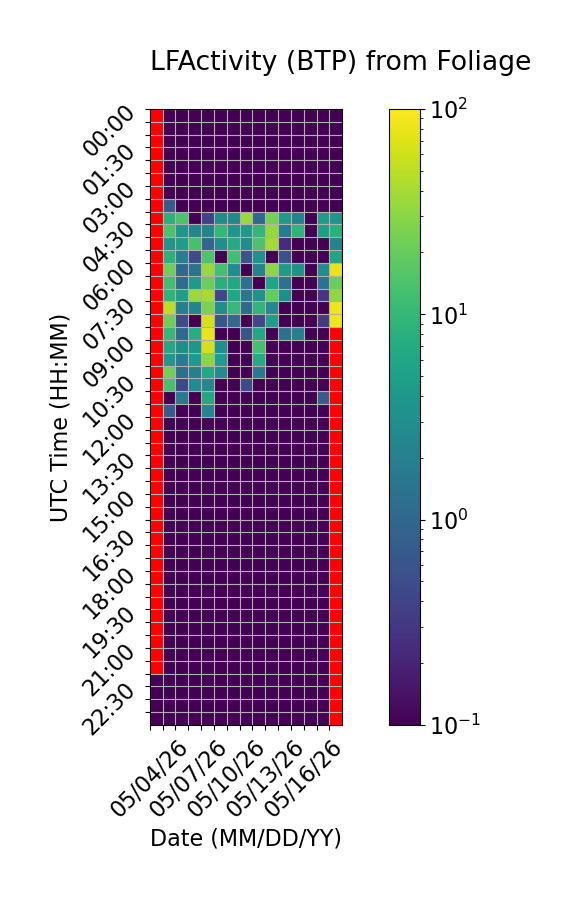

The table this chart was drawn from, first rows:
Time (UTC), 05/04/26, 05/05/26, 05/06/26, 05/07/26, 05/08/26, 05/09/26, 05/10/26, 05/11/26, 05/12/26, 05/13/26, 05/14/26, 05/15/26, 05/16/26, 05/17/26, 05/18/26
00:00, , 0.0, 0.0, 0.0, 0.0, 0.0, 0.0, 0.0, 0.0, 0.0, 0.0, 0.0, 0.0, 0.0, 0.0
00:30, , 0.0, 0.0, 0.0, 0.0, 0.0, 0.0, 0.0, 0.0, 0.0, 0.0, 0.0, 0.0, 0.0, 0.0
01:00, , 0.0, 0.0, 0.0, 0.0, 0.0, 0.0, 0.0, 0.0, 0.0, 0.0, 0.0, 0.0, 0.0, 0.0
01:30, , 0.0, 0.0, 0.0, 0.0, 0.0, 0.0, 0.0, 0.0, 0.0, 0.0, 0.0, 0.0, 0.0, 0.0
02:00, , 0.0, 0.0, 0.0, 0.0, 0.0, 0.0, 0.0, 0.0, 0.0, 0.0, 0.0, 0.0, 0.0, 0.0
02:30, , 0.0, 0.0, 0.0, 0.0, 0.0, 0.0, 0.0, 0.0, 0.0, 0.0, 0.0, 0.0, 0.0, 0.0
03:00, , 0.0, 0.0, 0.06417, 0.0, 0.0, 0.0, 0.0, 0.0, 0.0, 0.0, 0.0, 0.0, 0.0, 0.0
03:30, , 0.701, 0.0, 0.0, 0.0, 0.0, 0.0, 0.0, 0.03318, 0.0, 0.0, 0.0, 0.0, 0.0, 0.0
04:00, , 8.546, 14.09, 0.0, 0.4168, 2.805, 2.546, 35.8, 1.102, 23.91, 4.037, 2.098, 0.0, 4.448, 3.811
04:30, , 14.08, 3.786, 2.372, 2.207, 9.852, 3.678, 4.062, 9.592, 34.22, 1.722, 8.929, 0.0, 5.054, 8.06
05:00, , 3.66, 4.842, 13.29, 0.9675, 2.967, 7.053, 2.923, 14.55, 39.34, 0.2417, 0.0, 0.0, 0.05799, 2.178
05:30, , 8.453, 1.946, 0.4802, 14.79, 0.0, 12.34, 0.6102, 3.287, 0.0, 0.5622, 0.0, 0.0, 0.0, 5.767
06:00, , 22.04, 1.045, 1.3, 35.81, 12.55, 2.841, 0.0, 2.247, 30.16, 4.262, 3.382, 0.0, 2.851, 78.61
06:30, , 12.33, 1.146, 4.142, 20.36, 7.821, 6.059, 1.337, 0.0, 5.665, 1.328, 0.0, 0.0, 1.307, 20.67
07:00, , 8.835, 4.754, 35.77, 40.05, 0.4414, 5.844, 1.513, 3.288, 19.73, 2.921, 0.0, 0.0, 0.2923, 33.02
07:30, , 50.12, 1.96, 2.227, 25.65, 3.113, 10.34, 1.094, 9.435, 2.559, 0.0, 0.0, 0.0, 0.0, 83.51
08:00, , 22.4, 0.4917, 0.0, 64.59, 0.6387, 1.058, 0.0, 0.4416, 4.752, 0.0, 0.0, 0.0, 0.3242, 83.06
08:30, , 9.853, 1.074, 7.388, 80.59, 0.0, 0.05911, 0.5962, 6.329, 0.0, 1.246, 1.973, 0.0, 0.0, 
09:00, , 6.474, 3.149, 3.64, 63.56, 2.961, 0.0, 0.0, 13.16, 0.0, 0.0, 0.0, 0.0, 0.0, 
09:30, , 3.926, 1.816, 4.345, 30.35, 4.585, 0.0, 0.0, 6.999, 0.0, 0.0, 0.0, 0.0, 0.0, 
10:00, , 21.66, 1.206, 1.896, 6.408, 2.803, 0.0, 0.0, 1.6, 0.0, 0.0, 0.0, 0.0, 0.0, 
10:30, , 13.46, 0.4598, 2.881, 2.469, 0.0, 0.0, 0.4774, 0.0, 0.0, 0.0, 0.0, 0.0, 0.0, 
11:00, , 0.0, 1.744, 0.0, 6.485, 0.0, 0.0, 0.0, 0.09643, 0.0, 0.0, 0.0, 0.0, 0.7695, 
11:30, , 0.7446, 0.0, 0.0, 2.35, 0.0, 0.0, 0.0, 0.0, 0.0, 0.0, 0.0, 0.0, 0.0, 
12:00, , 0.0, 0.0, 0.0, 0.0, 0.0, 0.0, 0.0, 0.0, 0.0, 0.0, 0.0, 0.0, 0.0, 
12:30, , 0.0, 0.0, 0.05231, 0.0, 0.0, 0.0, 0.0, 0.0, 0.0, 0.0, 0.0, 0.0, 0.0, 
13:00, , 0.0, 0.0, 0.0, 0.0, 0.0, 0.0, 0.0, 0.0, 0.0, 0.0, 0.0, 0.0, 0.0, 
13:30, , 0.0, 0.0, 0.0, 0.0, 0.0, 0.0, 0.0, 0.0, 0.0, 0.0, 0.0, 0.0, 0.0, 
14:00, , 0.0, 0.0, 0.0, 0.0, 0.0, 0.0, 0.0, 0.0, 0.0, 0.0, 0.0, 0.0, 0.0, 
14:30, , 0.0, 0.0, 0.0, 0.0, 0.0, 0.0, 0.0, 0.0, 0.0, 0.0, 0.0, 0.0, 0.0, 
15:00, , 0.0, 0.0, 0.0, 0.0, 0.0, 0.0, 0.0, 0.0, 0.0, 0.0, 0.0, 0.0, 0.0, 
15:30, , 0.0, 0.0, 0.0, 0.0, 0.0, 0.0, 0.0, 0.0, 0.0, 0.0, 0.0, 0.0, 0.0, 
16:00, , 0.0, 0.0, 0.0, 0.0, 0.0, 0.0, 0.0, 0.0, 0.0, 0.0, 0.0, 0.0, 0.0, 
16:30, , 0.0, 0.0, 0.01364, 0.0, 0.0, 0.0, 0.0, 0.0, 0.0, 0.0, 0.0, 0.0, 0.0, 
17:00, , 0.0, 0.0, 0.0, 0.0, 0.0, 0.0, 0.0, 0.0, 0.0, 0.0, 0.0, 0.0, 0.0, 
17:30, , 0.0, 0.0, 0.0, 0.0, 0.0, 0.0, 0.0, 0.0, 0.01837, 0.0, 0.0, 0.07259, 0.0, 
18:00, , 0.0, 0.0, 0.0, 0.0, 0.0, 0.0, 0.0, 0.0, 0.0, 0.0, 0.0, 0.0, 0.0, 
18:30, , 0.0, 0.0, 0.0, 0.0, 0.0, 0.0, 0.0, 0.0, 0.0, 0.0, 0.0, 0.0, 0.0, 
19:00, , 0.0, 0.0, 0.0, 0.0, 0.0, 0.0, 0.0, 0.0, 0.0, 0.0, 0.0, 0.0, 0.0, 
19:30, , 0.0, 0.0, 0.0, 0.0, 0.0, 0.0, 0.0, 0.0, 0.0, 0.0, 0.0, 0.0, 0.0, 
20:00, , 0.0, 0.0, 0.0, 0.0, 0.0, 0.0, 0.0, 0.0, 0.0, 0.0, 0.0, 0.01859, 0.0, 
20:30, , 0.0, 0.0, 0.0, 0.0, 0.01891, 0.0, 0.03082, 0.0, 0.0, 0.0, 0.0, 0.0, 0.0, 
21:00, , 0.0, 0.0, 0.0, 0.0, 0.01659, 0.0, 0.0, 0.0, 0.0, 0.0, 0.0, 0.0, 0.0, 
21:30, , 0.0, 0.0, 0.0, 0.0, 0.0, 0.0, 0.0, 0.0, 0.0, 0.0, 0.0, 0.0, 0.0, 
22:00, 0.0, 0.0, 0.0, 0.0, 0.0, 0.0, 0.0, 0.0, 0.0, 0.0, 0.0, 0.0, 0.0, 0.0, 
22:30, 0.0, 0.0, 0.0, 0.0, 0.0, 0.01021, 0.0, 0.0, 0.0, 0.0, 0.0, 0.0, 0.0, 0.0, 
23:00, 0.0, 0.0, 0.0, 0.0, 0.0, 0.0, 0.0, 0.0, 0.0, 0.0, 0.0, 0.0, 0.0, 0.0, 
23:30, 0.0, 0.0, 0.0, 0.0, 0.0, 0.0, 0.0, 0.0, 0.0, 0.0, 0.0, 0.0, 0.0, 0.0, 
